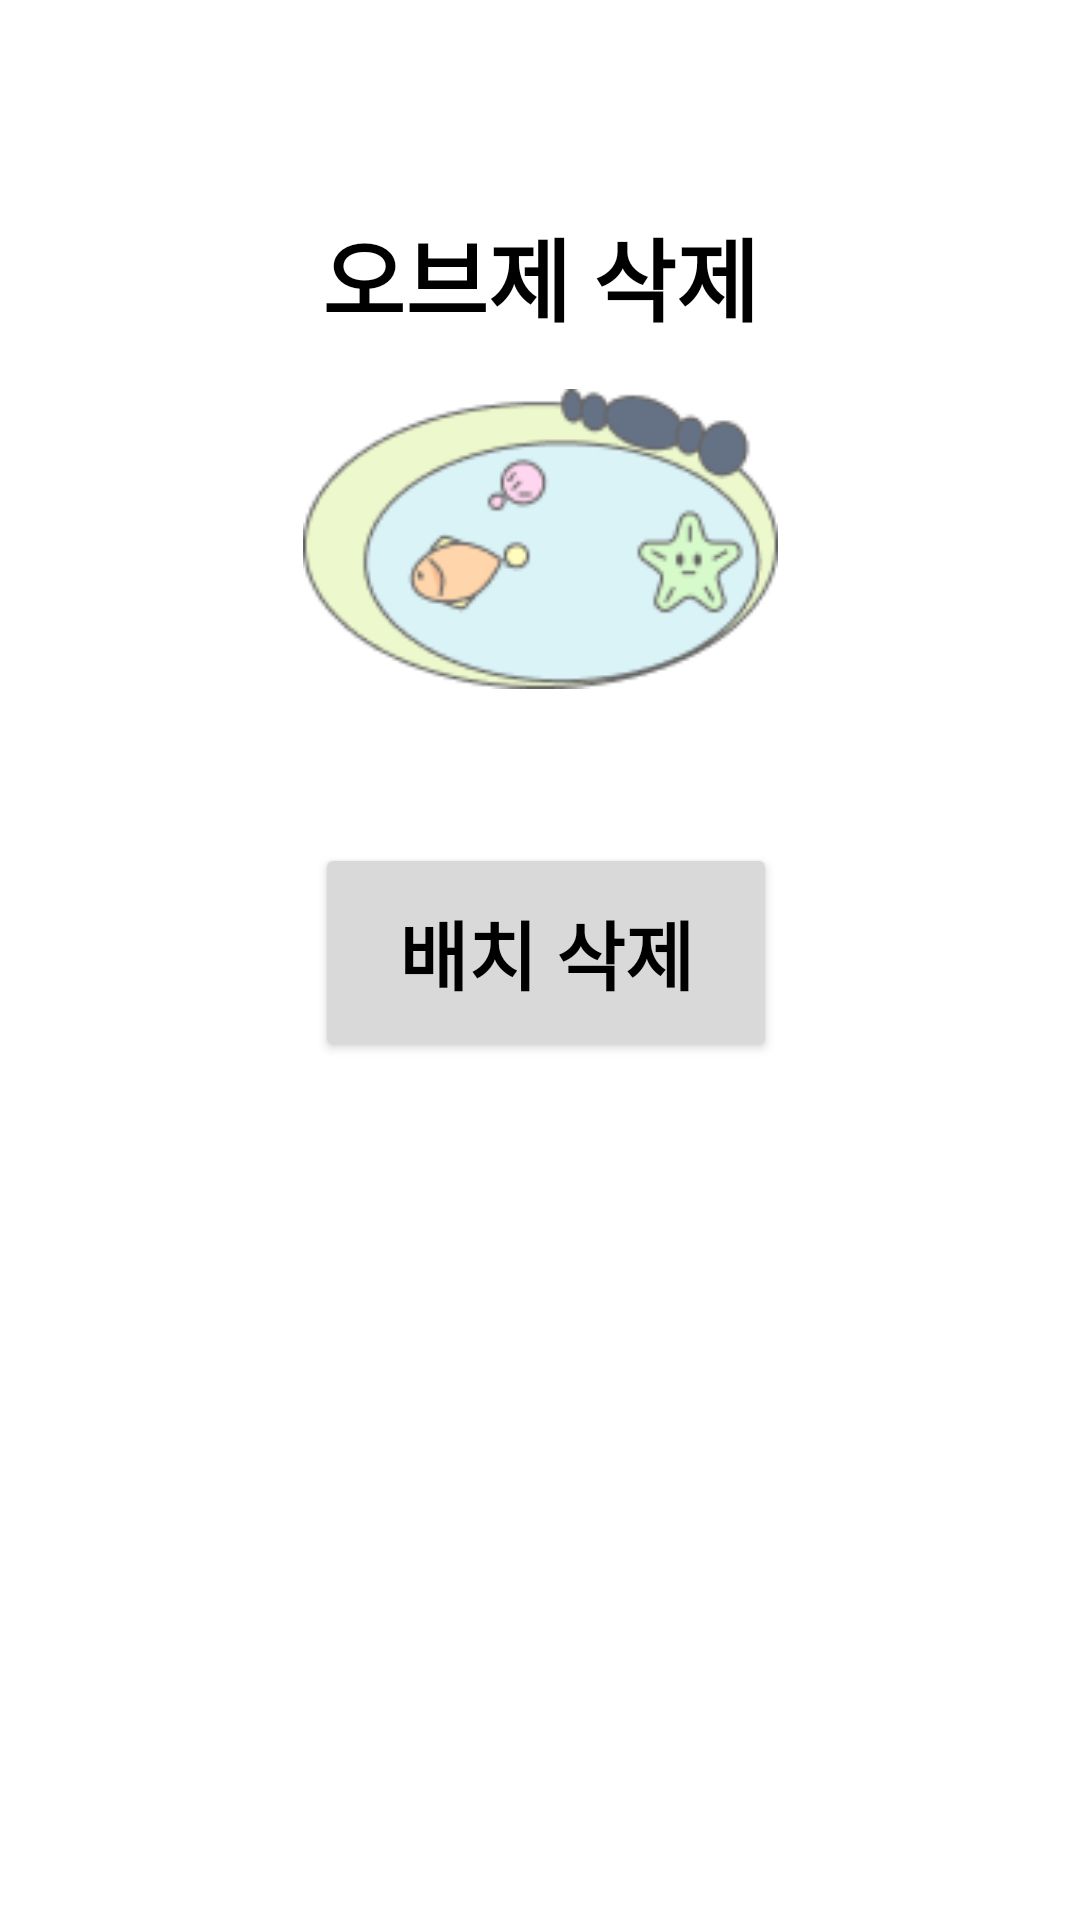

Write the Android layout XML for this screen, with the resource values it uses.
<!-- AndroidManifest.xml: application theme Theme.MyApp -->
<!-- res/layout/object_delete.xml -->
<?xml version="1.0" encoding="utf-8"?>
<androidx.constraintlayout.widget.ConstraintLayout xmlns:android="http://schemas.android.com/apk/res/android"
    xmlns:app="http://schemas.android.com/apk/res-auto"
    xmlns:tools="http://schemas.android.com/tools"
    android:layout_width="match_parent"
    android:layout_height="match_parent">

    <ImageButton
        android:layout_width="50dp"
        android:layout_height="50dp"
        app:srcCompat="@drawable/arrow_left"
        android:id="@+id/backButton"
        app:layout_constraintLeft_toLeftOf="parent"
        app:layout_constraintRight_toRightOf="parent"
        app:layout_constraintTop_toTopOf="parent"
        android:backgroundTint="@color/white"
        android:contentDescription="뒤로가기"
        android:layout_marginTop="30dp"
        app:layout_constraintHorizontal_bias="0.044" />

    <Button
        android:id="@+id/button2"
        android:layout_width="154dp"
        android:layout_height="73dp"
        android:text="배치 삭제"
        android:textSize="25dp"
        android:textStyle="bold"
        android:textColor="@color/black"
        android:fontFamily="@font/nanumfont"
        android:layout_marginTop="50dp"
        app:layout_constraintBottom_toBottomOf="parent"
        app:layout_constraintHorizontal_bias="0.515"
        app:layout_constraintLeft_toLeftOf="parent"
        app:layout_constraintRight_toRightOf="parent"
        app:layout_constraintVertical_bias="0.005"
        android:backgroundTint="#d9d9d9"
        app:layout_constraintTop_toBottomOf="@+id/imageView33"
        android:layout_marginStart="32dp"
        android:layout_marginEnd="32dp"/>

    <ImageView
        android:layout_width="wrap_content"
        android:layout_height="100dp"
        app:srcCompat="@drawable/object_buy_object"
        android:id="@+id/imageView33"
        android:layout_marginTop="16dp"
        app:layout_constraintLeft_toLeftOf="parent"
        app:layout_constraintRight_toRightOf="parent"
        app:layout_constraintTop_toBottomOf="@+id/textView28"
        android:scaleType="fitCenter"
        android:adjustViewBounds="true"/>

    <TextView
        android:text="오브제 삭제"
        android:layout_width="wrap_content"
        android:layout_height="wrap_content"
        android:fontFamily="@font/nanumfont"
        android:textSize="30dp"
        android:textColor="@color/black"
        android:textStyle="bold"
        app:layout_constraintLeft_toLeftOf="parent"
        app:layout_constraintRight_toRightOf="parent"
        app:layout_constraintTop_toTopOf="parent"
        android:id="@+id/textView28"
        android:layout_marginTop="70dp"
        app:layout_constraintHorizontal_bias="0.501" />


</androidx.constraintlayout.widget.ConstraintLayout>
<!-- resources referenced by this layout -->
<resources>
  <color name="black">#FF000000</color>
  <color name="white">#FFFFFFFF</color>
  <!-- drawable object_buy_object: png bitmap (drawable, 8514 bytes) -->
  <style name="Theme.MyApp" parent="Theme.MaterialComponents.Light.NoActionBar">
          
          <item name="colorPrimary">#6200EE</item>
          <item name="colorPrimaryVariant">#3700B3</item>
          <item name="colorOnPrimary">#FFFFFF</item>
          <item name="colorSecondary">#03DAC5</item>
          <item name="colorOnSecondary">#000000</item>
          <item name="android:statusBarColor">#3D3D3D</item>
          <item name="android:navigationBarColor">#3D3D3D</item>
      </style>
</resources>
